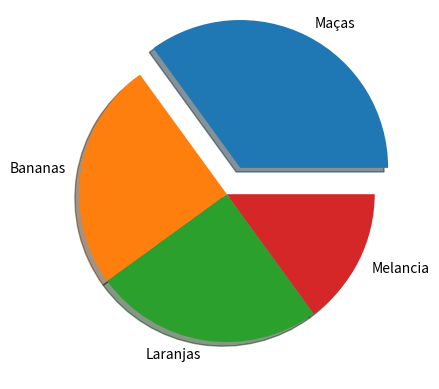

Write the Python code that produced this figure.
import matplotlib.pyplot as plt
import numpy as np

# Valores do Gráfico #
y = np.array([35, 25, 25, 15])

# Itens do Gráfico #
mylabels = ['Maças', 'Bananas', 'Laranjas', 'Melancia']


# Espaço entre as 'fatias' do gráfico #
myexplode = [0.2, 0, 0, 0]

# Monta o gráfico e depois o mostra na tela #
plt.pie(y, labels=mylabels, explode=myexplode, shadow=True)
plt.show()